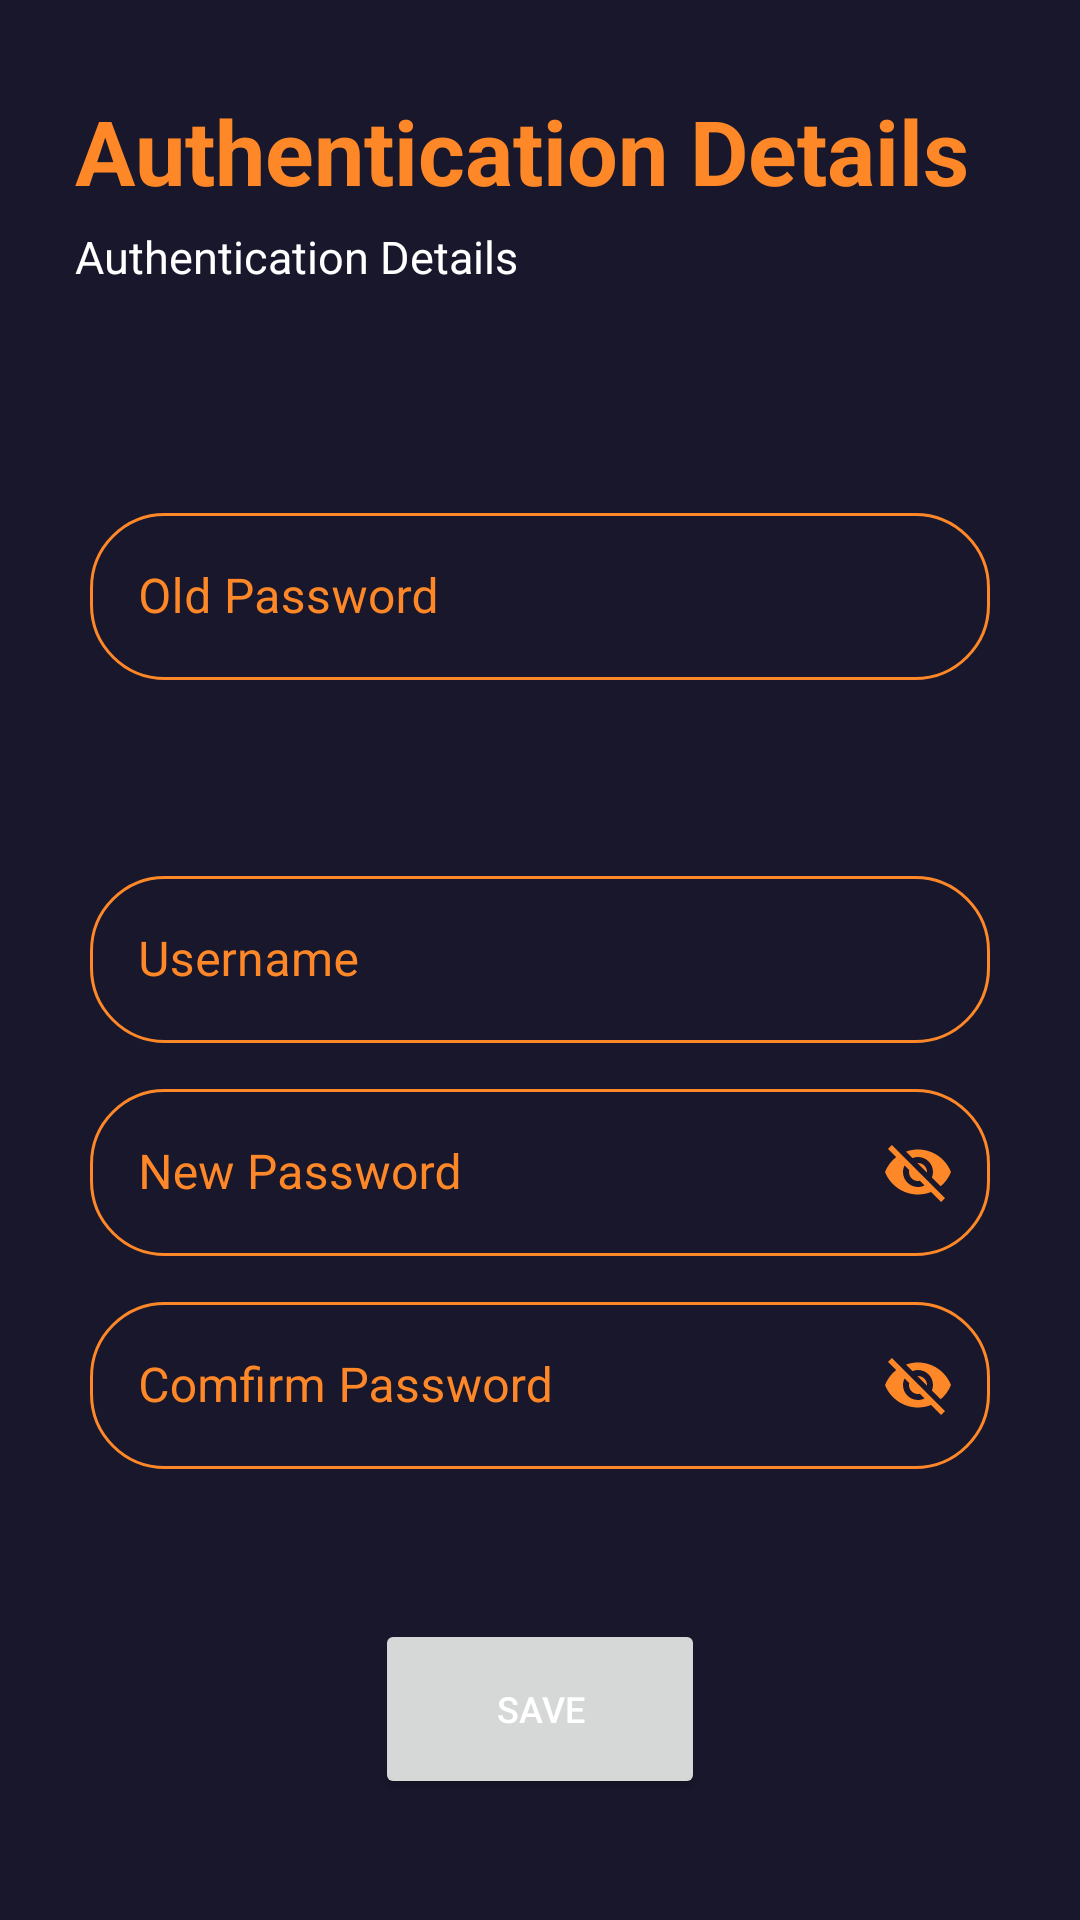

Layout XML and referenced resources for this Android screen:
<!-- AndroidManifest.xml: application theme Theme.FoodMaster -->
<!-- res/layout/activity_user_athun_edit.xml -->
<?xml version="1.0" encoding="utf-8"?>
<RelativeLayout xmlns:android="http://schemas.android.com/apk/res/android"
    xmlns:app="http://schemas.android.com/apk/res-auto"
    xmlns:tools="http://schemas.android.com/tools"
    android:layout_width="match_parent"
    android:layout_height="match_parent"
    tools:context=".UserAthunEdit"
    android:background="#18172C">

    <RelativeLayout
        android:id="@+id/hedding"
        android:layout_width="wrap_content"
        android:layout_height="wrap_content">
        <TextView
            android:id="@+id/topic"
            android:layout_width="320dp"
            android:layout_height="wrap_content"
            android:text="Authentication Details"
            android:textColor="#FE8728"
            android:layout_marginTop="30dp"
            android:layout_marginStart="25dp"
            android:textSize="30sp"
            android:textStyle="bold"
            />
        <TextView
            android:id="@+id/descript"
            android:layout_below="@+id/topic"
            android:layout_width="300dp"
            android:layout_height="wrap_content"
            android:text="Authentication Details"
            android:textColor="#FFFF"
            android:layout_marginTop="5dp"
            android:layout_marginStart="25dp"
            android:textSize="15sp"
            />
    </RelativeLayout>
    <RelativeLayout
        android:id="@+id/edit_section"
        android:layout_below="@+id/hedding"
        android:layout_marginTop="50dp"
        android:layout_width="wrap_content"
        android:layout_height="wrap_content"
        android:layout_centerHorizontal="true">

        <com.google.android.material.textfield.TextInputLayout
            android:id="@+id/old_password"
            style="@style/Widget.MaterialComponents.TextInputLayout.OutlinedBox"
            android:layout_width="300dp"
            android:layout_height="wrap_content"
            android:layout_marginTop="20dp"
            android:hint="Old Password"
            android:textColorHint="#FE8728"
            app:boxCornerRadiusTopStart="25dp"
            app:boxCornerRadiusBottomEnd="25dp"
            app:boxCornerRadiusTopEnd="25dp"
            app:boxCornerRadiusBottomStart="25dp"
            app:boxStrokeColor="#FE8728"
            app:hintTextColor="#8FA9BA">

            <com.google.android.material.textfield.TextInputEditText
                android:id="@+id/ol_pass_edit"
                android:layout_width="match_parent"
                android:layout_height="wrap_content"
                android:textColor="#8FA9BA" />
        </com.google.android.material.textfield.TextInputLayout>
        <com.google.android.material.textfield.TextInputLayout
            android:id="@+id/username"
            android:layout_below="@+id/old_password"
            style="@style/Widget.MaterialComponents.TextInputLayout.OutlinedBox"
            android:layout_width="300dp"
            android:layout_height="wrap_content"
            android:layout_marginTop="60dp"
            android:hint="Username"
            android:textColorHint="#FE8728"
            app:boxCornerRadiusTopStart="25dp"
            app:boxCornerRadiusBottomEnd="25dp"
            app:boxCornerRadiusTopEnd="25dp"
            app:boxCornerRadiusBottomStart="25dp"
            app:boxStrokeColor="#FE8728"
            app:hintTextColor="#8FA9BA">

            <com.google.android.material.textfield.TextInputEditText
                android:id="@+id/username_edit"
                android:layout_width="match_parent"
                android:layout_height="wrap_content"
                android:editable="false"
                tools:ignore="Deprecated"
                android:textColor="#8FA9BA" />
        </com.google.android.material.textfield.TextInputLayout>
        <com.google.android.material.textfield.TextInputLayout
        android:id="@+id/new_password"
        android:layout_below="@+id/username"
        style="@style/Widget.MaterialComponents.TextInputLayout.OutlinedBox"
        android:layout_width="300dp"
        android:layout_height="wrap_content"
        android:layout_marginTop="10dp"
        android:hint="New Password"
        android:textColorHint="#FE8728"
        app:boxCornerRadiusTopStart="25dp"
        app:boxCornerRadiusBottomEnd="25dp"
        app:boxCornerRadiusTopEnd="25dp"
        app:boxCornerRadiusBottomStart="25dp"
        app:boxStrokeColor="#FE8728"
        app:hintTextColor="#8FA9BA"
        app:endIconMode="password_toggle"
        app:endIconTint="@color/colorPrimary">

        <com.google.android.material.textfield.TextInputEditText
            android:id="@+id/new_pass_edit"
            android:layout_width="match_parent"
            android:layout_height="wrap_content"
            android:editable="false"
            tools:ignore="Deprecated"
            android:textColor="#8FA9BA" />
    </com.google.android.material.textfield.TextInputLayout>
        <com.google.android.material.textfield.TextInputLayout
            android:id="@+id/com_password"
            android:layout_below="@+id/new_password"
            style="@style/Widget.MaterialComponents.TextInputLayout.OutlinedBox"
            android:layout_width="300dp"
            android:layout_height="wrap_content"
            android:layout_marginTop="10dp"
            android:hint="Comfirm Password"
            android:textColorHint="#FE8728"
            app:boxCornerRadiusTopStart="25dp"
            app:boxCornerRadiusBottomEnd="25dp"
            app:boxCornerRadiusTopEnd="25dp"
            app:boxCornerRadiusBottomStart="25dp"
            app:boxStrokeColor="#FE8728"
            app:hintTextColor="#8FA9BA"
            app:endIconMode="password_toggle"
            app:endIconTint="@color/colorPrimary">

            <com.google.android.material.textfield.TextInputEditText
                android:id="@+id/com_pass_edit"
                android:layout_width="match_parent"
                android:layout_height="wrap_content"
                android:editable="false"
                tools:ignore="Deprecated"
                android:textColor="#8FA9BA" />
        </com.google.android.material.textfield.TextInputLayout>
    </RelativeLayout>

    <Button
        android:id="@+id/btn_save"
        android:layout_centerHorizontal="true"
        android:layout_below="@+id/edit_section"
        android:layout_width="110dp"
        android:layout_height="60dp"
        android:layout_marginTop="50dp"
        android:text="SAVE"
        android:textColor="#FFFF"
        android:textSize="12sp"
        tools:layout_editor_absoluteX="96dp"
        tools:layout_editor_absoluteY="337dp" />

</RelativeLayout>
<!-- resources referenced by this layout -->
<resources>
  <color name="colorPrimary">#FE8728</color>
  <style name="Theme.FoodMaster" parent="Theme.MaterialComponents.DayNight.NoActionBar">
          
          <item name="colorPrimary">@color/colorPrimary</item>
          <item name="colorPrimaryDark">@color/colorPrimaryDark</item>
          <item name="colorAccent">@color/colorAccent</item>
          
  
  
  
          
          <item name="android:statusBarColor" tools:targetApi="l">#1F1E31</item>
          
      </style>
  <color name="colorPrimaryDark">#FF6200EE</color>
  <color name="colorAccent">#F7F9FA</color>
</resources>
